Run: headless pygame with SDL's dummy video driver; simulated clock (each Clock.tick advances the game by its frame time, no real sleeping); random seed 0; keys injected as events and as key.get_pressed() state; no mouse input.
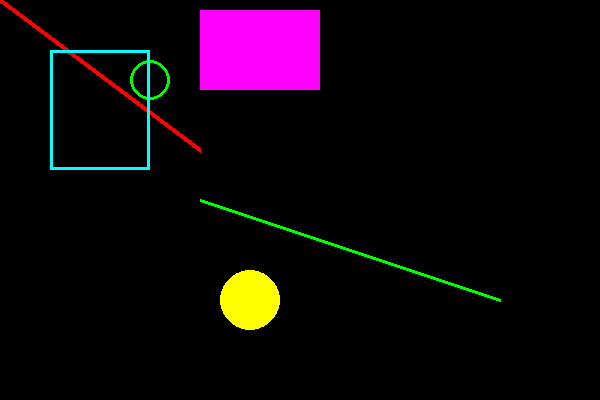
Frame 1 of 4 · flips 1–60 · no input
Frame 2 of 4 · flips 61–180 · tapped SPACE, RETURN · held RIGHT (→), D · screen unchanged from frame 1, image omitted
Frame 3 of 4 · flips 181–300 · held DOWN (↓), S · screen unchanged from frame 2, image omitted
Frame 4 of 4 · flips 301–420 · held LEFT (←), A, UP (↑), W · screen unchanged from frame 3, image omitted

The pygame program that drew these frames:

import pygame

pygame.init()

WINDOW_WIDTH = 600
WINDOW_HEIGHT = 400

display_surface = pygame.display.set_mode((WINDOW_WIDTH,WINDOW_HEIGHT))
pygame.display.set_caption("Hello")

# (R,G,B)
BLACK = (0,0,0)
WHITE = (255,255,255)
RED = (255,0,0)
GREEN = (0,255,0)
BLUE = (0,0,255)
YELLOW = (255,255,0)
CYAN = (0,255,255)
MAGENTA = (255,0,255)

display_surface.fill(BLACK)

#Line(surface,color,starting point,ending point,thickness)
pygame.draw.line(display_surface,RED,(0,0),(200,150),5)
pygame.draw.line(display_surface,GREEN,(200,200),(500,300),3)

#Circle(surface,color,center,radius,thickness or 0 for fill)
pygame.draw.circle(display_surface,GREEN,(150,80),20,3)
pygame.draw.circle(display_surface,YELLOW,(250,300),30,0) # pygame 0 ทึบ , OpenCV -1 ทึบ

#Rectangle(surface,color,(x,y,w,h),thickness or 0 for fill)
pygame.draw.rect(display_surface,CYAN,(50,50,100,120),3)
pygame.draw.rect(display_surface,MAGENTA,(200,10,120,80),0) #ทึบ

# The main loop
running = True
while running:
    for event in pygame.event.get():
        if event.type == pygame.QUIT:
            running = False
    pygame.display.update()

pygame.quit()
